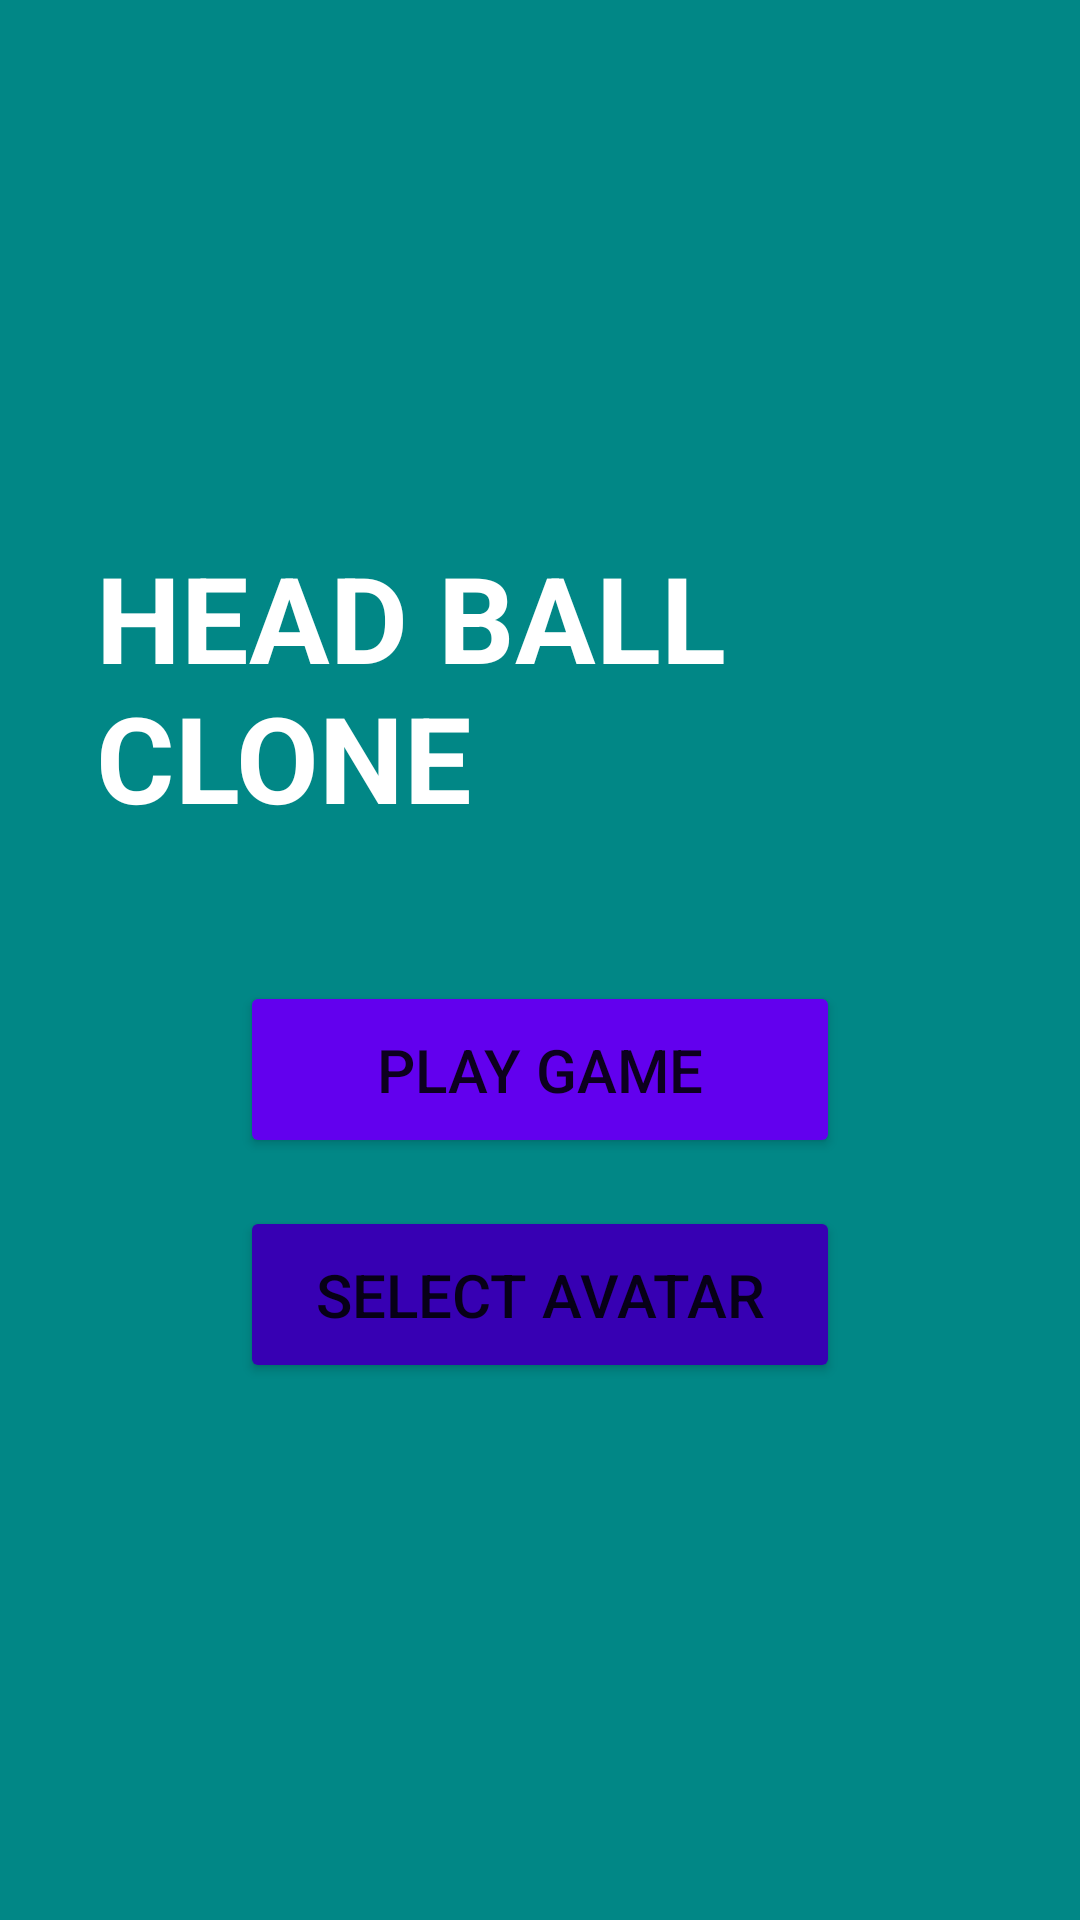

This screen was rendered from an Android layout file. Write that file and the resources it references.
<!-- AndroidManifest.xml: application theme Theme.HeadBallClone -->
<!-- res/layout/activity_main_menu.xml -->
<?xml version="1.0" encoding="utf-8"?>
<LinearLayout xmlns:android="http://schemas.android.com/apk/res/android"
    android:layout_width="match_parent"
    android:layout_height="match_parent"
    android:background="@color/teal_700"
    android:gravity="center"
    android:orientation="vertical"
    android:padding="32dp">

    <TextView
        android:layout_width="wrap_content"
        android:layout_height="wrap_content"
        android:layout_marginBottom="48dp"
        android:text="HEAD BALL CLONE"
        android:textColor="@color/white"
        android:textSize="40sp"
        android:textStyle="bold" />

    <Button
        android:id="@+id/btnPlay"
        android:layout_width="200dp"
        android:layout_height="wrap_content"
        android:layout_marginBottom="16dp"
        android:backgroundTint="@color/purple_500"
        android:padding="16dp"
        android:text="PLAY GAME"
        android:textSize="20sp" />

    <Button
        android:id="@+id/btnCustomize"
        android:layout_width="200dp"
        android:layout_height="wrap_content"
        android:backgroundTint="@color/purple_700"
        android:padding="16dp"
        android:text="SELECT AVATAR"
        android:textSize="20sp" />

</LinearLayout>
<!-- resources referenced by this layout -->
<resources>
  <style name="Theme.HeadBallClone" parent="Theme.MaterialComponents.DayNight.NoActionBar">
          <item name="colorPrimary">@color/purple_500</item>
          <item name="colorPrimaryVariant">@color/purple_700</item>
          <item name="colorOnPrimary">@color/white</item>
          <item name="colorSecondary">@color/teal_200</item>
          <item name="colorSecondaryVariant">@color/teal_700</item>
          <item name="colorOnSecondary">@color/black</item>
          <item name="android:statusBarColor">?attr/colorPrimaryVariant</item>
      </style>
  <!-- not gathered from this repository: default colours our renderer supplied (Android Studio template values) -->
  <color name="purple_500">#FF6200EE</color>
  <color name="purple_700">#FF3700B3</color>
  <color name="teal_200">#FF03DAC5</color>
  <color name="teal_700">#FF018786</color>
  <color name="black">#FF000000</color>
  <color name="white">#FFFFFFFF</color>
</resources>
